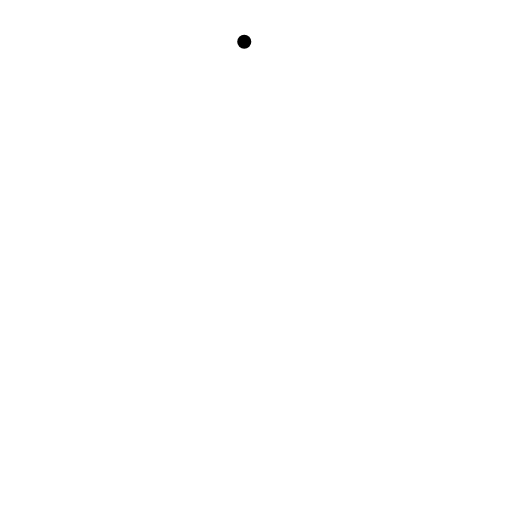
t = 0.00 s
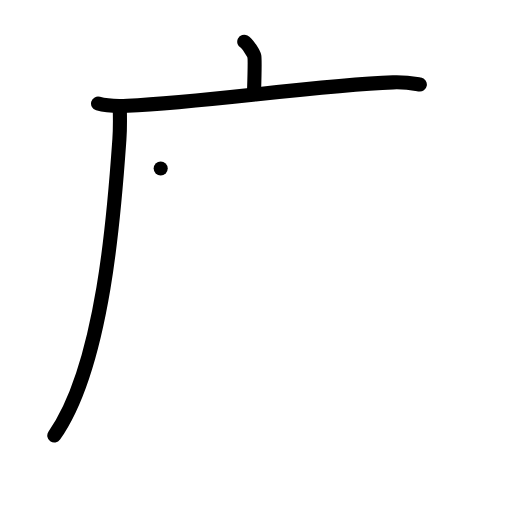
t = 3.00 s
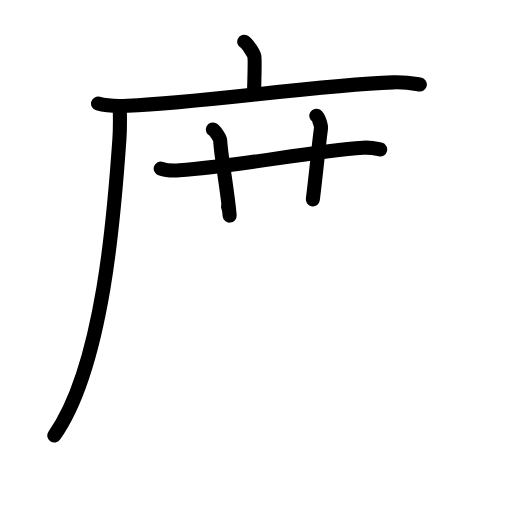
t = 6.00 s
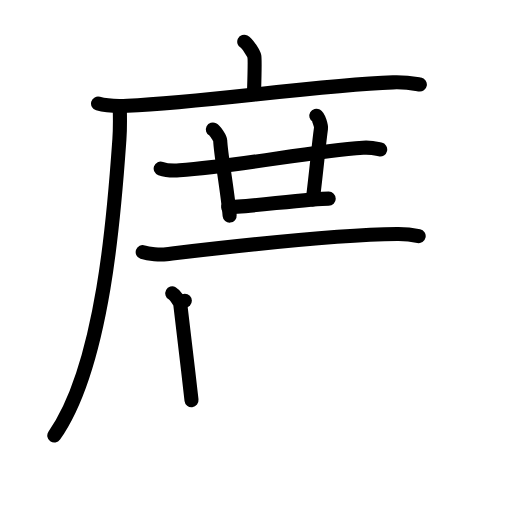
t = 9.00 s
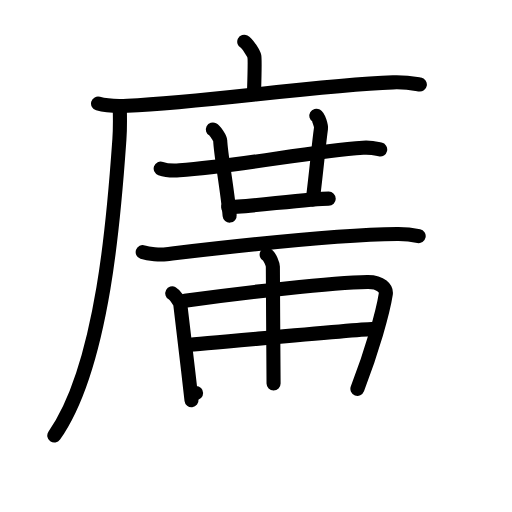
t = 12.00 s
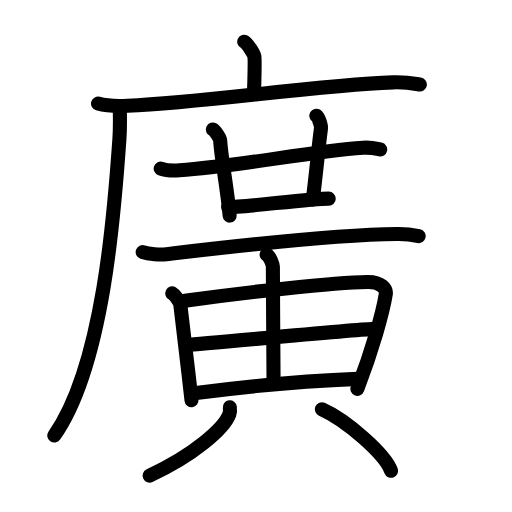
t = 15.00 s

The animated SVG that drew these frames (rendered in a browser with its animation timeline set to each time). Animation: 44 SMIL elements (animate=44); one cycle of 15.00 s.

<?xml version="1.0" encoding="UTF-8"?>
<!--
AniKanjiVG is licensed by CC-BY-SA Paul C. Sommerhoff (https://bitbucket.org/sommerhoff/anikanjivg).
AniKanjiVG uses KanjiVG which is licensed by CC-BY-SA Ulrich Apel (http://kanjivg.tagaini.net).
See also http://creativecommons.org/licenses/by-sa/3.0/
-->
<svg xmlns:kvg='http://kanjivg.tagaini.net' xmlns='http://www.w3.org/2000/svg' width='109' height='109' viewBox='0 0 109 109' style='fill:none;stroke:#000000;stroke-width:3;stroke-linecap:round;stroke-linejoin:round;' id="kvg:kanji_05ee3"><g id="kvg:05ee3" kvg:element="廣"><g id="kvg:05ee3-g1" kvg:element="广" kvg:position="tare" kvg:radical="general"><path id="kvg:05ee3-s1" kvg:type="㇑a" d="M52,8.88c0.65,0.33,2.02,2.47,2.15,3.12c0.13,0.66,0.07,3.13-0.06,7.24"><animate attributeName="d" begin="0.0s" dur="0.5s" from="M52,8.88C52,8.88,52,8.88,52,8.88" to="M52,8.88c0.65,0.33,2.02,2.47,2.15,3.12" />
<animate attributeName="d" begin="0.5s" dur="0.5s" from="M52,8.88c0.65,0.33,2.02,2.47,2.15,3.12c0,0,0,0,0,0,0" to="M52,8.88c0.65,0.33,2.02,2.47,2.15,3.12c0.13,0.66,0.07,3.13-0.06,7.24" />
</path>
<g id="kvg:05ee3-g2" kvg:element="厂"><path id="kvg:05ee3-s2" kvg:type="㇐" d="M20.88,22.05c1.63,0.47,4.62,0.55,6.26,0.47c16.98-0.79,40.08-4.37,56.53-4.99c2.72-0.1,4.35,0.23,5.71,0.46"><animate attributeName="d" begin="1.0s" dur="0.3333333333333333s" from="M20.88,22.05C20.88,22.05,20.88,22.05,20.88,22.05" to="M20.88,22.05c1.63,0.47,4.62,0.55,6.26,0.47" />
<animate attributeName="d" begin="1.3333333333333333s" dur="0.3333333333333333s" from="M20.88,22.05c1.63,0.47,4.62,0.55,6.26,0.47c0,0,0,0,0,0,0" to="M20.88,22.05c1.63,0.47,4.62,0.55,6.26,0.47c16.98-0.79,40.08-4.37,56.53-4.99" />
<animate attributeName="d" begin="1.6666666666666665s" dur="0.3333333333333333s" from="M20.88,22.05c1.63,0.47,4.62,0.55,6.26,0.47c16.98-0.79,40.08-4.37,56.53-4.99c0,0,0,0,0,0,0" to="M20.88,22.05c1.63,0.47,4.62,0.55,6.26,0.47c16.98-0.79,40.08-4.37,56.53-4.99c2.72-0.1,4.35,0.23,5.71,0.46" />
<animate attributeName="d" begin="0s" dur="1.0s" from="M-100,-100" to="M-100,-100" />
</path>
<path id="kvg:05ee3-s3" kvg:type="㇒" d="M25.5,23c0.04,1.65,0.09,4.27-0.08,6.64c-0.99,14.01-3.21,47.99-13.86,63.07"><animate attributeName="d" begin="2.0s" dur="0.5s" from="M25.5,23C25.5,23,25.5,23,25.5,23" to="M25.5,23c0.04,1.65,0.09,4.27-0.08,6.64" />
<animate attributeName="d" begin="2.5s" dur="0.5s" from="M25.5,23c0.04,1.65,0.09,4.27-0.08,6.64c0,0,0,0,0,0,0" to="M25.5,23c0.04,1.65,0.09,4.27-0.08,6.64c-0.99,14.01-3.21,47.99-13.86,63.07" />
<animate attributeName="d" begin="0s" dur="2.0s" from="M-100,-100" to="M-100,-100" />
</path>
</g>
</g>
<g id="kvg:05ee3-g3" kvg:element="黃" kvg:variant="true" kvg:original="黄"><path id="kvg:05ee3-s4" kvg:type="㇐" d="M34.21,35.88c1.04,0.37,2.96,0.44,3.99,0.37c12.75-0.82,27.55-4,39.09-4.8c1.73-0.12,2.78,0.18,3.65,0.37"><animate attributeName="d" begin="3.0s" dur="0.3333333333333333s" from="M34.21,35.88C34.21,35.88,34.21,35.88,34.21,35.88" to="M34.21,35.88c1.04,0.37,2.96,0.44,3.99,0.37" />
<animate attributeName="d" begin="3.3333333333333335s" dur="0.3333333333333333s" from="M34.21,35.88c1.04,0.37,2.96,0.44,3.99,0.37c0,0,0,0,0,0,0" to="M34.21,35.88c1.04,0.37,2.96,0.44,3.99,0.37c12.75-0.82,27.55-4,39.09-4.8" />
<animate attributeName="d" begin="3.6666666666666665s" dur="0.3333333333333333s" from="M34.21,35.88c1.04,0.37,2.96,0.44,3.99,0.37c12.75-0.82,27.55-4,39.09-4.8c0,0,0,0,0,0,0" to="M34.21,35.88c1.04,0.37,2.96,0.44,3.99,0.37c12.75-0.82,27.55-4,39.09-4.8c1.73-0.12,2.78,0.18,3.65,0.37" />
<animate attributeName="d" begin="0s" dur="3.0s" from="M-100,-100" to="M-100,-100" />
</path>
<path id="kvg:05ee3-s5" kvg:type="㇑" d="M45.32,27.58c0.49,0.25,1.54,1.84,1.56,2.34c0.15,3.37,1.49,10.09,2.01,15.98"><animate attributeName="d" begin="4.0s" dur="0.5s" from="M45.32,27.58C45.32,27.58,45.32,27.58,45.32,27.58" to="M45.32,27.58c0.49,0.25,1.54,1.84,1.56,2.34" />
<animate attributeName="d" begin="4.5s" dur="0.5s" from="M45.32,27.58c0.49,0.25,1.54,1.84,1.56,2.34c0,0,0,0,0,0,0" to="M45.32,27.58c0.49,0.25,1.54,1.84,1.56,2.34c0.15,3.37,1.49,10.09,2.01,15.98" />
<animate attributeName="d" begin="0s" dur="4.0s" from="M-100,-100" to="M-100,-100" />
</path>
<path id="kvg:05ee3-s6" kvg:type="㇑" d="M67.34,24.63c0.5,0.29,1.07,2.16,0.99,2.74c-0.49,3.54-0.91,8.48-1.73,15.08"><animate attributeName="d" begin="5.0s" dur="0.5s" from="M67.34,24.63C67.34,24.63,67.34,24.63,67.34,24.63" to="M67.34,24.63c0.5,0.29,1.07,2.16,0.99,2.74" />
<animate attributeName="d" begin="5.5s" dur="0.5s" from="M67.34,24.63c0.5,0.29,1.07,2.16,0.99,2.74c0,0,0,0,0,0,0" to="M67.34,24.63c0.5,0.29,1.07,2.16,0.99,2.74c-0.49,3.54-0.91,8.48-1.73,15.08" />
<animate attributeName="d" begin="0s" dur="5.0s" from="M-100,-100" to="M-100,-100" />
</path>
<path id="kvg:05ee3-s7" kvg:type="㇐" d="M48.58,44.11c3.2,0,17.81-1.82,21.4-1.82"><animate attributeName="d" begin="6.0s" dur="1.0s" from="M48.58,44.11C48.58,44.11,48.58,44.11,48.58,44.11" to="M48.58,44.11c3.2,0,17.81-1.82,21.4-1.82" />
<animate attributeName="d" begin="0s" dur="6.0s" from="M-100,-100" to="M-100,-100" />
</path>
<path id="kvg:05ee3-s8" kvg:type="㇐" d="M30.38,53.67c1.31,0.45,3.73,0.6,5.03,0.45C47,52.75,69.75,50,84.54,49.83c2.19-0.03,3.5,0.21,4.59,0.44"><animate attributeName="d" begin="7.0s" dur="0.3333333333333333s" from="M30.38,53.67C30.38,53.67,30.38,53.67,30.38,53.67" to="M30.38,53.67c1.31,0.45,3.73,0.6,5.03,0.45" />
<animate attributeName="d" begin="7.333333333333333s" dur="0.3333333333333333s" from="M30.38,53.67c1.31,0.45,3.73,0.6,5.03,0.45c0,0,0,0,0,0,0" to="M30.38,53.67c1.31,0.45,3.73,0.6,5.03,0.45C47,52.75,69.75,50,84.54,49.83" />
<animate attributeName="d" begin="7.666666666666667s" dur="0.3333333333333333s" from="M30.38,53.67c1.31,0.45,3.73,0.6,5.03,0.45C47,52.75,69.75,50,84.54,49.83c0,0,0,0,0,0,0" to="M30.38,53.67c1.31,0.45,3.73,0.6,5.03,0.45C47,52.75,69.75,50,84.54,49.83c2.19-0.03,3.5,0.21,4.59,0.44" />
<animate attributeName="d" begin="0s" dur="7.0s" from="M-100,-100" to="M-100,-100" />
</path>
<path id="kvg:05ee3-s9" kvg:type="㇑" d="M36.68,62.45c0.69,0.37,1.65,1.94,1.71,2.43c0.44,3.74,1.57,13.06,2.38,20.31"><animate attributeName="d" begin="8.0s" dur="0.5s" from="M36.68,62.45C36.68,62.45,36.68,62.45,36.68,62.45" to="M36.68,62.45c0.69,0.37,1.65,1.94,1.71,2.43" />
<animate attributeName="d" begin="8.5s" dur="0.5s" from="M36.68,62.45c0.69,0.37,1.65,1.94,1.71,2.43c0,0,0,0,0,0,0" to="M36.68,62.45c0.69,0.37,1.65,1.94,1.71,2.43c0.44,3.74,1.57,13.06,2.38,20.31" />
<animate attributeName="d" begin="0s" dur="8.0s" from="M-100,-100" to="M-100,-100" />
</path>
<path id="kvg:05ee3-s10" kvg:type="㇕" d="M39.35,64.04c12.65-1.79,31.65-3.89,38.86-4c2.98-0.05,4.08,1.49,3.92,2.55c-0.59,3.86-2.88,11.91-6.04,20.19"><animate attributeName="d" begin="9.0s" dur="0.3333333333333333s" from="M39.35,64.04C39.35,64.04,39.35,64.04,39.35,64.04" to="M39.35,64.04c12.65-1.79,31.65-3.89,38.86-4" />
<animate attributeName="d" begin="9.333333333333334s" dur="0.3333333333333333s" from="M39.35,64.04c12.65-1.79,31.65-3.89,38.86-4c0,0,0,0,0,0,0" to="M39.35,64.04c12.65-1.79,31.65-3.89,38.86-4c2.98-0.05,4.08,1.49,3.92,2.55" />
<animate attributeName="d" begin="9.666666666666666s" dur="0.3333333333333333s" from="M39.35,64.04c12.65-1.79,31.65-3.89,38.86-4c2.98-0.05,4.08,1.49,3.92,2.55c0,0,0,0,0,0,0" to="M39.35,64.04c12.65-1.79,31.65-3.89,38.86-4c2.98-0.05,4.08,1.49,3.92,2.55c-0.59,3.86-2.88,11.91-6.04,20.19" />
<animate attributeName="d" begin="0s" dur="9.0s" from="M-100,-100" to="M-100,-100" />
</path>
<path id="kvg:05ee3-s11" kvg:type="㇑" d="M56.77,54.21c0.71,0.35,1.31,2.14,1.32,2.58c0.02,7.25,0.15,22.91,0.15,24.85"><animate attributeName="d" begin="10.0s" dur="0.5s" from="M56.77,54.21C56.77,54.21,56.77,54.21,56.77,54.21" to="M56.77,54.21c0.71,0.35,1.31,2.14,1.32,2.58" />
<animate attributeName="d" begin="10.5s" dur="0.5s" from="M56.77,54.21c0.71,0.35,1.31,2.14,1.32,2.58c0,0,0,0,0,0,0" to="M56.77,54.21c0.71,0.35,1.31,2.14,1.32,2.58c0.02,7.25,0.15,22.91,0.15,24.85" />
<animate attributeName="d" begin="0s" dur="10.0s" from="M-100,-100" to="M-100,-100" />
</path>
<path id="kvg:05ee3-s12" kvg:type="㇐" d="M39.85,73.42c3.54-0.19,36.3-3.36,39.22-3.36"><animate attributeName="d" begin="11.0s" dur="1.0s" from="M39.85,73.42C39.85,73.42,39.85,73.42,39.85,73.42" to="M39.85,73.42c3.54-0.19,36.3-3.36,39.22-3.36" />
<animate attributeName="d" begin="0s" dur="11.0s" from="M-100,-100" to="M-100,-100" />
</path>
<path id="kvg:05ee3-s13" kvg:type="㇐" d="M41.74,83.67c10.23-1.34,22.39-2.53,34.45-3.01"><animate attributeName="d" begin="12.0s" dur="1.0s" from="M41.74,83.67C41.74,83.67,41.74,83.67,41.74,83.67" to="M41.74,83.67c10.23-1.34,22.39-2.53,34.45-3.01" />
<animate attributeName="d" begin="0s" dur="12.0s" from="M-100,-100" to="M-100,-100" />
</path>
<path id="kvg:05ee3-s14" kvg:type="㇒" d="M48.93,86.72c0.05,0.37,0.1,0.95-0.1,1.48c-1.16,3.11-7.84,8.87-16.98,13.05"><animate attributeName="d" begin="13.0s" dur="0.5s" from="M48.93,86.72C48.93,86.72,48.93,86.72,48.93,86.72" to="M48.93,86.72c0.05,0.37,0.1,0.95-0.1,1.48" />
<animate attributeName="d" begin="13.5s" dur="0.5s" from="M48.93,86.72c0.05,0.37,0.1,0.95-0.1,1.48c0,0,0,0,0,0,0" to="M48.93,86.72c0.05,0.37,0.1,0.95-0.1,1.48c-1.16,3.11-7.84,8.87-16.98,13.05" />
<animate attributeName="d" begin="0s" dur="13.0s" from="M-100,-100" to="M-100,-100" />
</path>
<path id="kvg:05ee3-s15" kvg:type="㇔" d="M68.52,87.12c5.2,2.31,13.43,9.51,14.74,13.11"><animate attributeName="d" begin="14.0s" dur="1.0s" from="M68.52,87.12C68.52,87.12,68.52,87.12,68.52,87.12" to="M68.52,87.12c5.2,2.31,13.43,9.51,14.74,13.11" />
<animate attributeName="d" begin="0s" dur="14.0s" from="M-100,-100" to="M-100,-100" />
</path>
</g>
</g>
</svg>
